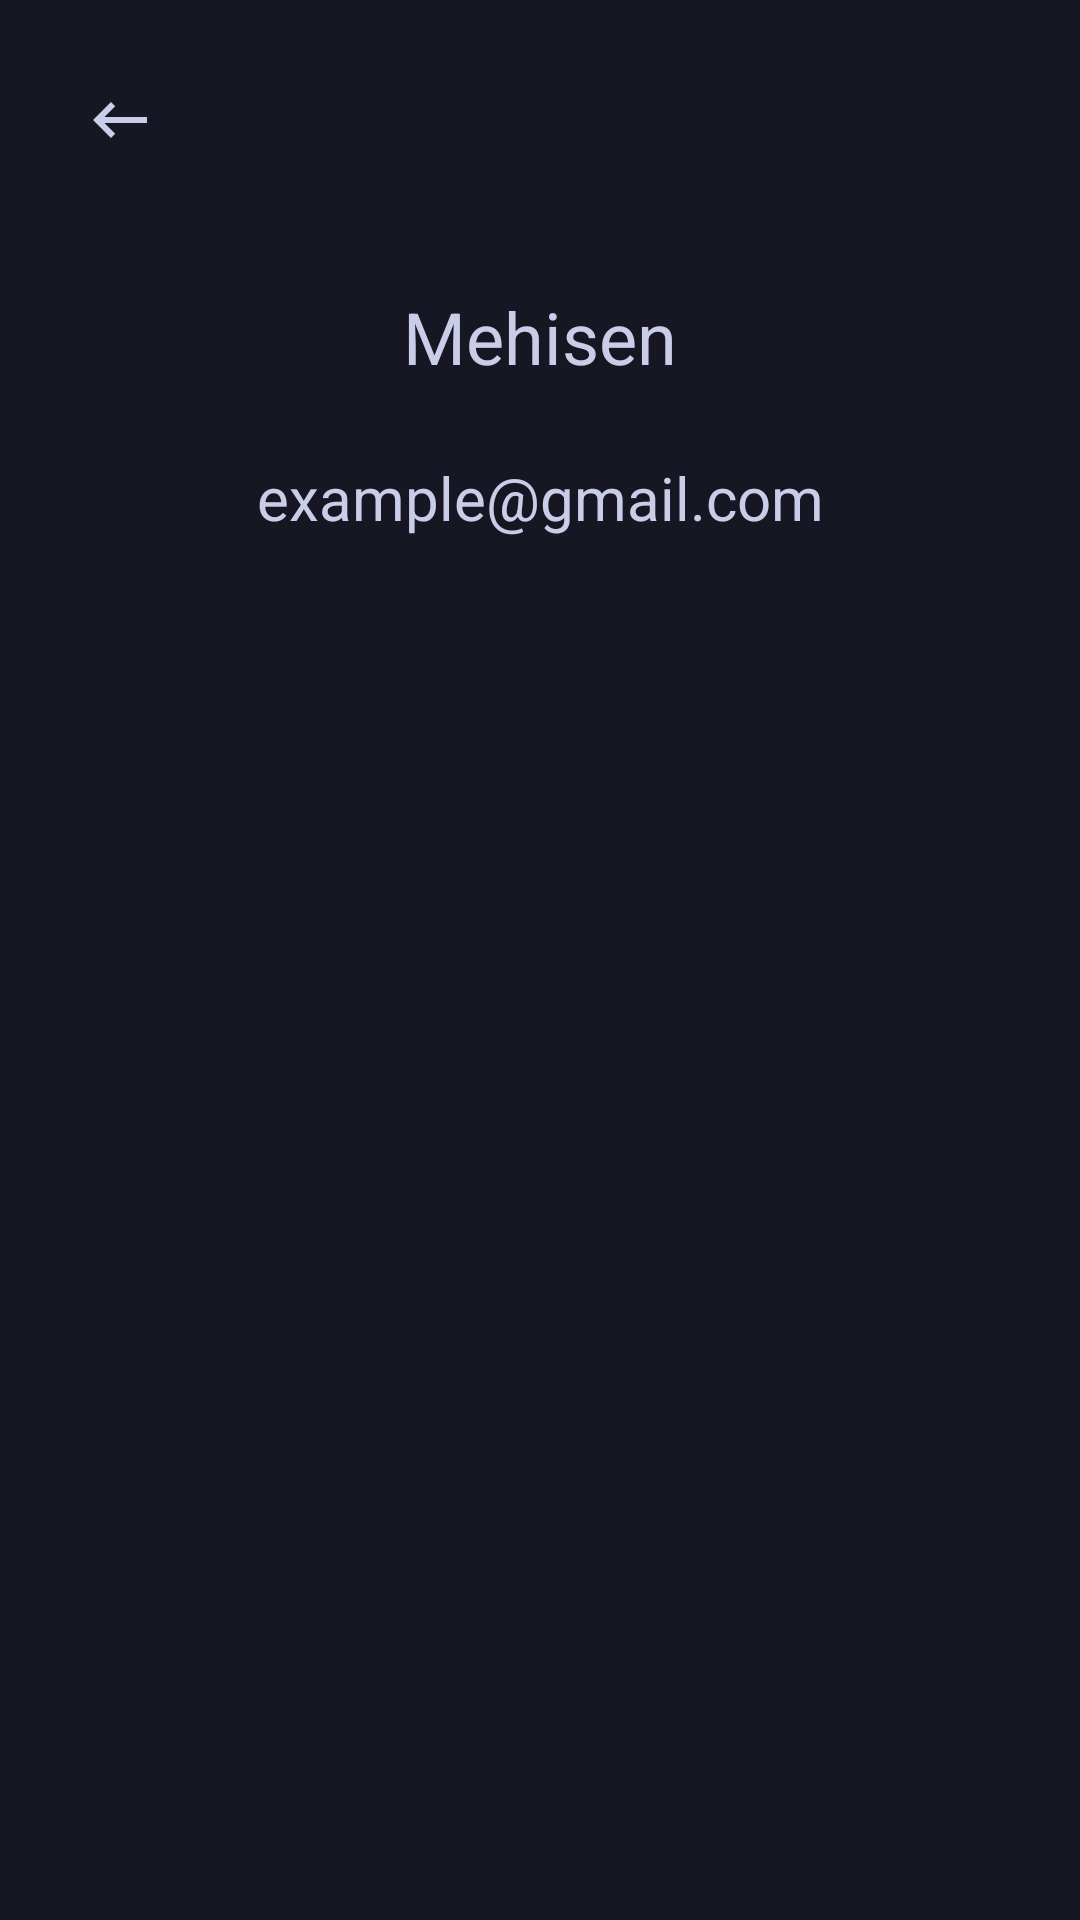

The Android layout XML behind this screen, and the referenced resources:
<!-- AndroidManifest.xml: application theme Theme.QuizProject -->
<!-- res/layout/fragment_profile.xml -->
<?xml version="1.0" encoding="utf-8"?>
<androidx.constraintlayout.widget.ConstraintLayout xmlns:android="http://schemas.android.com/apk/res/android"
    xmlns:app="http://schemas.android.com/apk/res-auto"
    xmlns:tools="http://schemas.android.com/tools"
    android:layout_width="match_parent"
    android:layout_height="match_parent"
    android:background="@color/background"
    tools:context=".navigationdrawer.ProfileFragment">


    <ImageView
        android:id="@+id/imageView"
        android:layout_width="wrap_content"
        android:layout_height="wrap_content"
        android:layout_marginTop="64dp"
        app:layout_constraintEnd_toEndOf="parent"
        app:layout_constraintStart_toStartOf="parent"
        app:layout_constraintTop_toTopOf="parent"
        tools:srcCompat="@tools:sample/avatars" />

    <ImageButton
        android:id="@+id/img_back_profile"
        android:layout_width="wrap_content"
        android:layout_height="wrap_content"
        android:layout_marginStart="24dp"
        android:layout_marginTop="24dp"
        android:padding="4dp"
        android:src="@drawable/baseline_keyboard_backspace_24"
        android:background="@null"
        app:layout_constraintStart_toStartOf="parent"
        app:layout_constraintTop_toTopOf="parent" />

    <TextView
        android:id="@+id/editTextTextPersonName12"
        android:layout_width="wrap_content"
        android:layout_height="wrap_content"
        android:layout_marginTop="32dp"
        android:text="Mehisen"
        android:textSize="24dp"
        android:textColor="@color/textcolordefult"
        app:layout_constraintEnd_toEndOf="parent"
        app:layout_constraintStart_toStartOf="parent"
        app:layout_constraintTop_toBottomOf="@+id/imageView" />

    <TextView
        android:id="@+id/editTextTextEmailAddress3"
        android:layout_width="wrap_content"
        android:layout_height="wrap_content"
        android:layout_marginTop="24dp"
        android:text="example@gmail.com"
        android:textSize="20dp"
        android:textColor="@color/textcolordefult"
        app:layout_constraintEnd_toEndOf="parent"
        app:layout_constraintStart_toStartOf="parent"
        app:layout_constraintTop_toBottomOf="@+id/editTextTextPersonName12" />

</androidx.constraintlayout.widget.ConstraintLayout>
<!-- resources referenced by this layout -->
<resources>
  <color name="background">#161722</color>
  <color name="textcolordefult">#CACDE8</color>
  <!-- drawable baseline_keyboard_backspace_24 (drawable) -->
  <vector android:autoMirrored="true" android:height="24dp"
      android:tint="@color/textcolordefult" android:viewportHeight="24"
      android:viewportWidth="32" android:width="32dp" xmlns:android="http://schemas.android.com/apk/res/android">
      <path android:fillColor="@android:color/white" android:pathData="M21,11H6.83l3.58,-3.59L9,6l-6,6 6,6 1.41,-1.41L6.83,13H21z"/>
  </vector>
  <style name="Theme.QuizProject" parent="Theme.AppCompat.DayNight.NoActionBar">
          
          <item name="colorPrimary">@color/purple_500</item>
          <item name="colorPrimaryVariant">@color/purple_700</item>
          <item name="colorOnPrimary">@color/white</item>
          
          <item name="colorSecondary">@color/teal_200</item>
          <item name="colorSecondaryVariant">@color/teal_700</item>
          <item name="colorOnSecondary">@color/black</item>
          
          <item name="android:statusBarColor">?attr/colorPrimaryVariant</item>
          
      </style>
  <color name="purple_500">#FF6200EE</color>
  <color name="purple_700">#FF3700B3</color>
  <color name="white">#FFFFFFFF</color>
  <color name="teal_200">#FF03DAC5</color>
  <color name="teal_700">#FF018786</color>
  <color name="black">#FF000000</color>
</resources>
